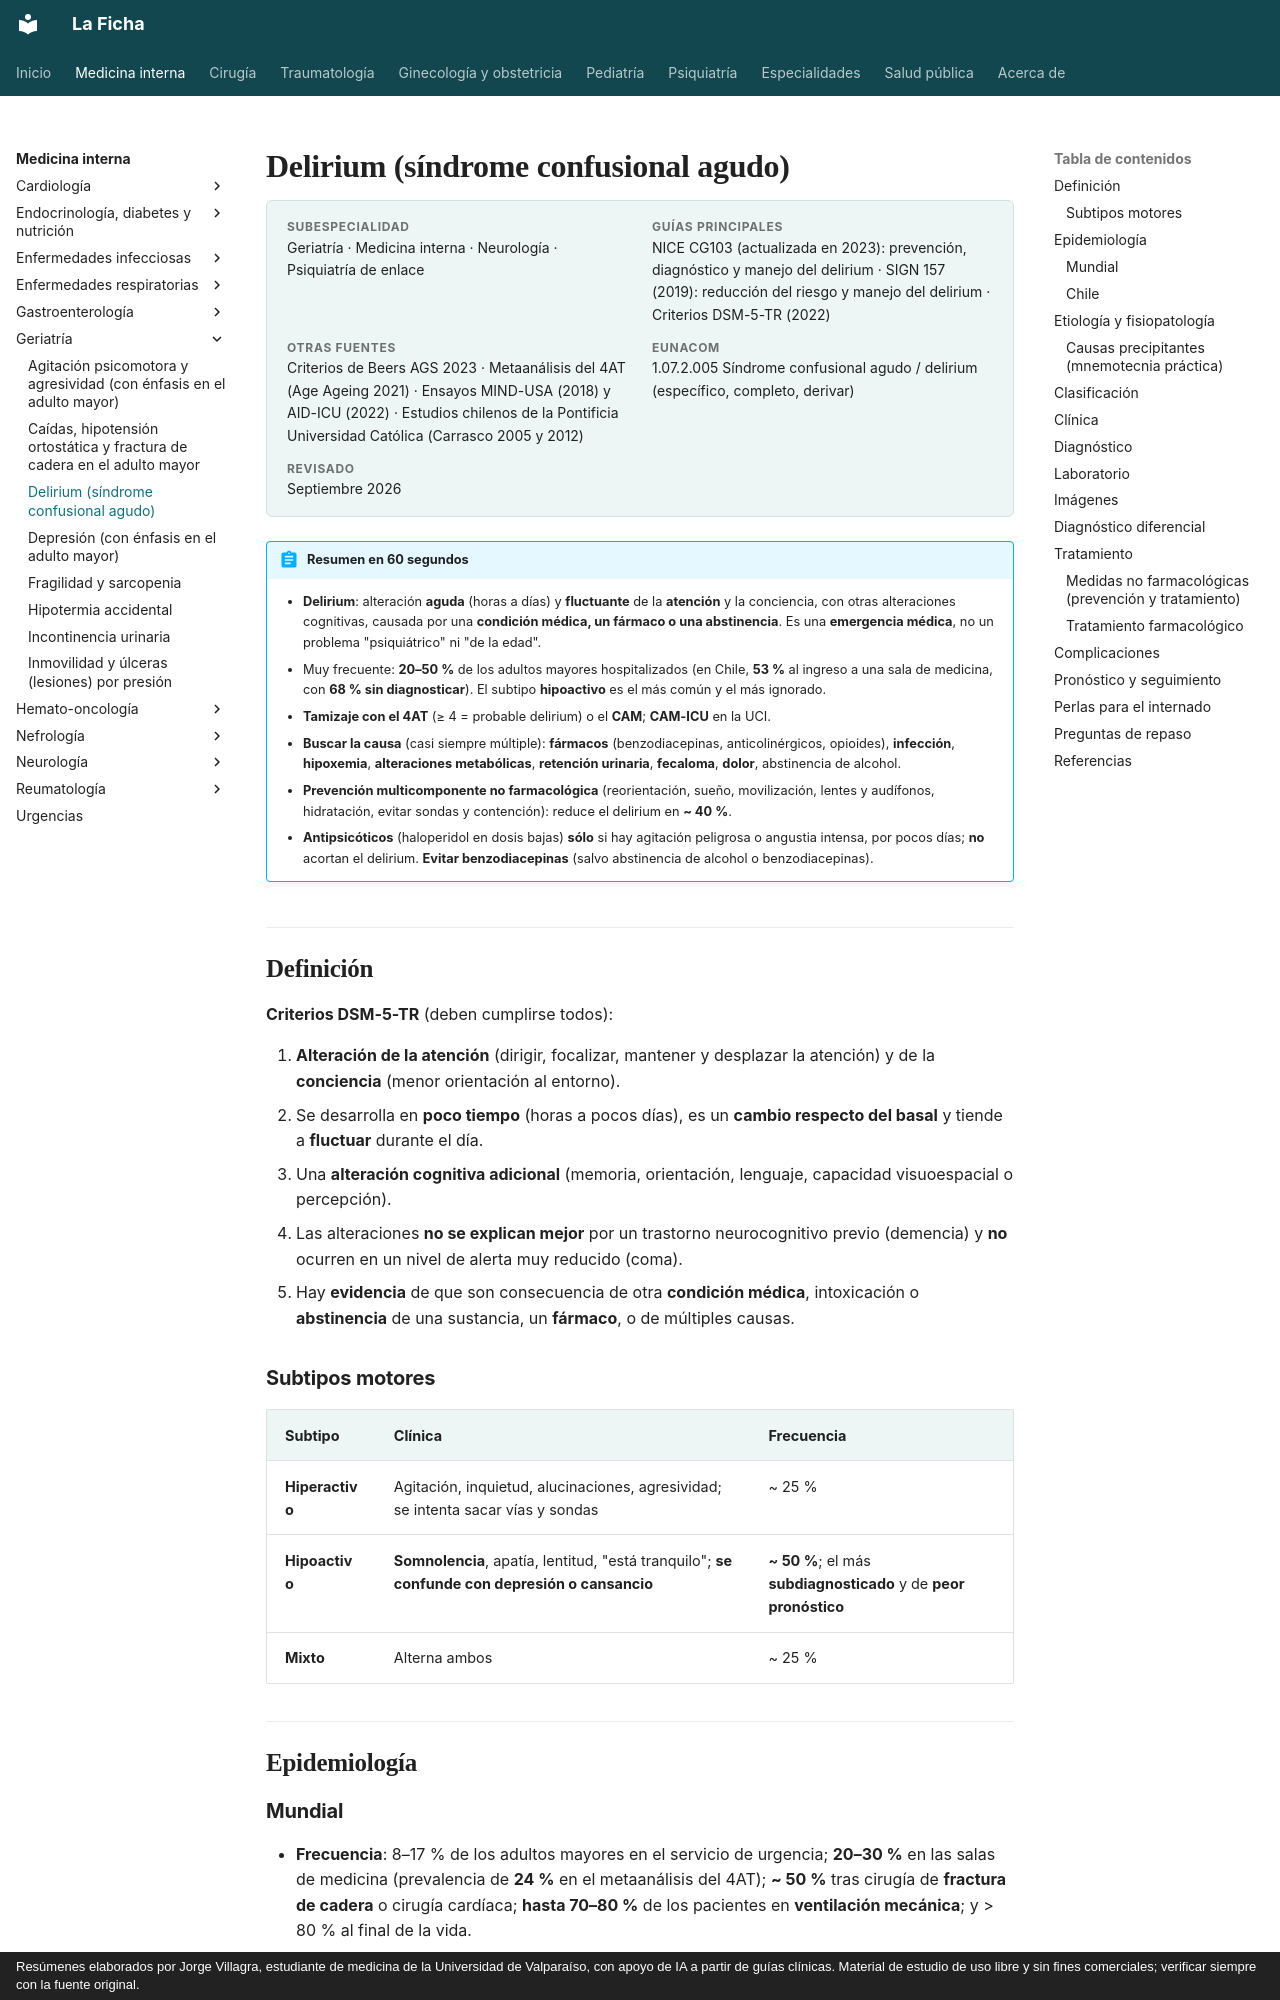

repository: jorgevillagrareyes-dotcom/Medicina-interna · page: geriatria/delirium.html · generator: mkdocs · copyright: Resúmenes elaborados por Jorge Villagra, estudiante de medicina de la Universidad de Valparaíso, con apoyo de IA a partir de guías clínicas. Material de estudio de uso libre y sin fines comerciales; verificar siempre con la fuente original.

---
tags:
  - Geriatría
  - Neurología
  - Frecuente en sala
  - Urgencia
---

# Delirium (síndrome confusional agudo)

<div class="ficha" markdown>

**Subespecialidad**
Geriatría · Medicina interna · Neurología · Psiquiatría de enlace

**Guías principales**
NICE CG103 (actualizada en 2023): prevención, diagnóstico y manejo del delirium · SIGN 157 (2019): reducción del riesgo y manejo del delirium · Criterios DSM-5-TR (2022)

**Otras fuentes**
Criterios de Beers AGS 2023 · Metaanálisis del 4AT (Age Ageing 2021) · Ensayos MIND-USA (2018) y AID-ICU (2022) · Estudios chilenos de la Pontificia Universidad Católica (Carrasco 2005 y 2012)

**EUNACOM**
1.07.2.005 Síndrome confusional agudo / delirium (específico, completo, derivar)

**Revisado**
Septiembre 2026

</div>

!!! abstract "Resumen en 60 segundos"
    - **Delirium**: alteración **aguda** (horas a días) y **fluctuante** de la **atención** y la conciencia, con otras alteraciones cognitivas, causada por una **condición médica, un fármaco o una abstinencia**. Es una **emergencia médica**, no un problema "psiquiátrico" ni "de la edad".
    - Muy frecuente: **20–50 %** de los adultos mayores hospitalizados (en Chile, **53 %** al ingreso a una sala de medicina, con **68 % sin diagnosticar**). El subtipo **hipoactivo** es el más común y el más ignorado.
    - **Tamizaje con el 4AT** (≥ 4 = probable delirium) o el **CAM**; **CAM-ICU** en la UCI.
    - **Buscar la causa** (casi siempre múltiple): **fármacos** (benzodiacepinas, anticolinérgicos, opioides), **infección**, **hipoxemia**, **alteraciones metabólicas**, **retención urinaria**, **fecaloma**, **dolor**, abstinencia de alcohol.
    - **Prevención multicomponente no farmacológica** (reorientación, sueño, movilización, lentes y audífonos, hidratación, evitar sondas y contención): reduce el delirium en **~ 40 %**.
    - **Antipsicóticos** (haloperidol en dosis bajas) **sólo** si hay agitación peligrosa o angustia intensa, por pocos días; **no** acortan el delirium. **Evitar benzodiacepinas** (salvo abstinencia de alcohol o benzodiacepinas).

## Definición

**Criterios DSM-5-TR** (deben cumplirse todos):

1. **Alteración de la atención** (dirigir, focalizar, mantener y desplazar la atención) y de la **conciencia** (menor orientación al entorno).
2. Se desarrolla en **poco tiempo** (horas a pocos días), es un **cambio respecto del basal** y tiende a **fluctuar** durante el día.
3. Una **alteración cognitiva adicional** (memoria, orientación, lenguaje, capacidad visuoespacial o percepción).
4. Las alteraciones **no se explican mejor** por un trastorno neurocognitivo previo (demencia) y **no** ocurren en un nivel de alerta muy reducido (coma).
5. Hay **evidencia** de que son consecuencia de otra **condición médica**, intoxicación o **abstinencia** de una sustancia, un **fármaco**, o de múltiples causas.

### Subtipos motores

| Subtipo | Clínica | Frecuencia |
|---|---|---|
| **Hiperactivo** | Agitación, inquietud, alucinaciones, agresividad; se intenta sacar vías y sondas | ~ 25 % |
| **Hipoactivo** | **Somnolencia**, apatía, lentitud, "está tranquilo"; **se confunde con depresión o cansancio** | **~ 50 %**; el más **subdiagnosticado** y de **peor pronóstico** |
| **Mixto** | Alterna ambos | ~ 25 % |

## Epidemiología
